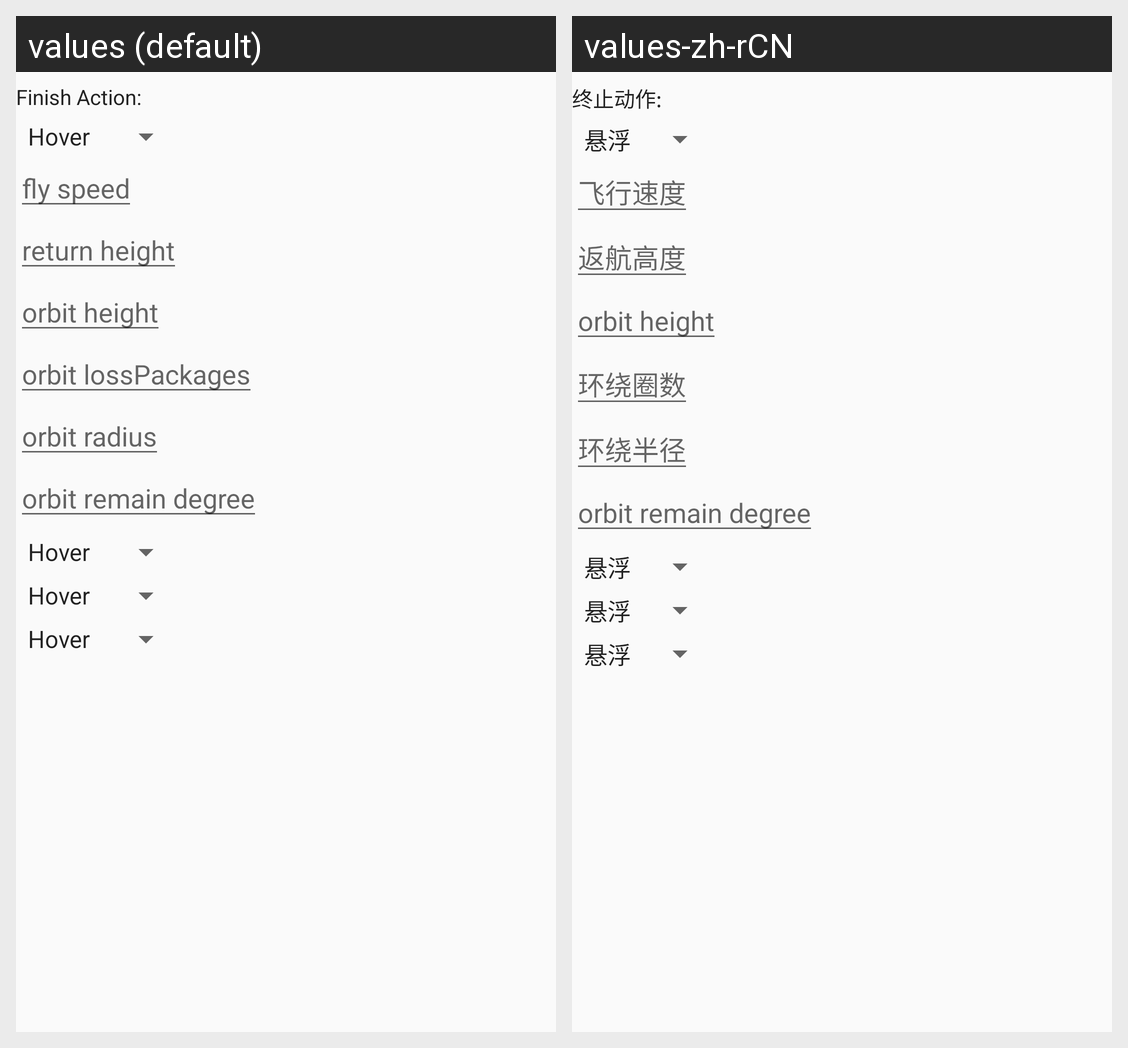

For this localized Android screen grid, give each drawn string resource with its value in every locale shown.
Android screen res/layout/fragment_mission_menu_orbit.xml rendered under 2 locales, left to right: values (default), values-zh-rCN. Device: Nexus 5 (rendered at 1080×1920; each locale shown at half size, 540×960, under a caption strip naming it); theme AppTheme.
Strings drawn on this screen, with the default value and each locale's value (text and hints the layout hard-codes, and strings that could not be matched under every locale, appear in the picture but are not listed):

mission_finish_action
  values: Finish Action:
  values-zh-rCN: 终止动作:

mission_speed_notify
  values: fly speed
  values-zh-rCN: 飞行速度

mission_notify_return_height
  values: return height
  values-zh-rCN: 返航高度

mission_hint_orbit_height
  values: orbit height
  values-zh-rCN: orbit height  [not translated; the default value is used]

mission_notify_count
  values: orbit lossPackages
  values-zh-rCN: 环绕圈数

mission_notify_radius
  values: orbit radius
  values-zh-rCN: 环绕半径

mission_notify_remain_degree
  values: orbit remain degree
  values-zh-rCN: orbit remain degree  [not translated; the default value is used]
